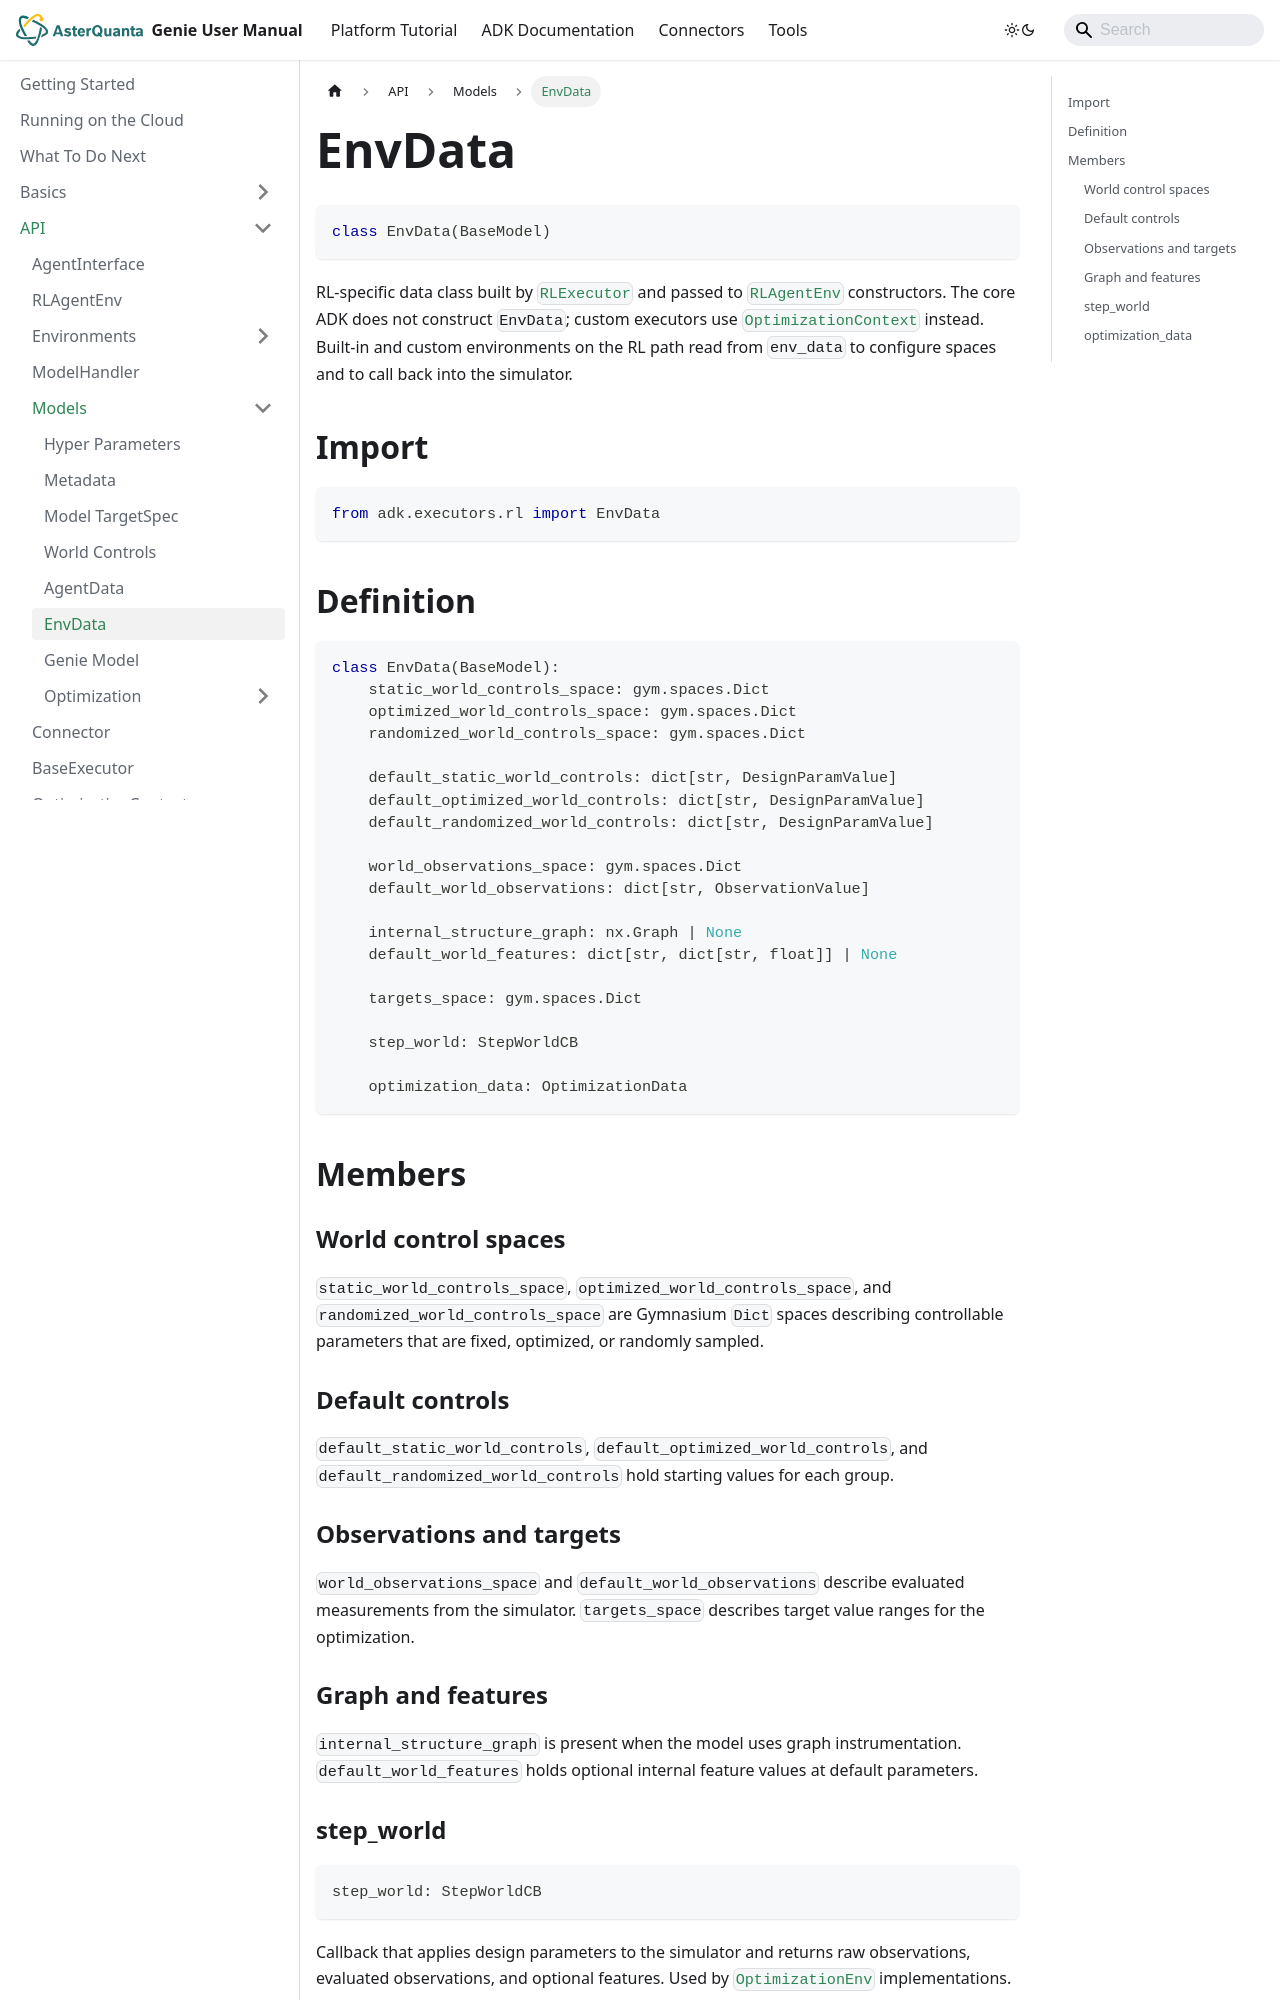

repository: asterquanta/documentation · page: adk/API/Models/environment-data/index.html · generator: docusaurus

---
title: EnvData
description: Data passed to RL agents and environments for each optimization run
sidebar_position: 6
---

# EnvData

```py
class EnvData(BaseModel)
```

RL-specific data class built by [`RLExecutor`](../rl-executor.md) and passed to
[`RLAgentEnv`](../rl-agent-env.md) constructors. The core ADK does not construct `EnvData`; custom
executors use [`OptimizationContext`](../optimization-context.md) instead. Built-in and custom
environments on the RL path read from `env_data` to configure spaces and to call back into the
simulator.

## Import

```py
from adk.executors.rl import EnvData
```

## Definition

```py
class EnvData(BaseModel):
    static_world_controls_space: gym.spaces.Dict
    optimized_world_controls_space: gym.spaces.Dict
    randomized_world_controls_space: gym.spaces.Dict

    default_static_world_controls: dict[str, DesignParamValue]
    default_optimized_world_controls: dict[str, DesignParamValue]
    default_randomized_world_controls: dict[str, DesignParamValue]

    world_observations_space: gym.spaces.Dict
    default_world_observations: dict[str, ObservationValue]

    internal_structure_graph: nx.Graph | None
    default_world_features: dict[str, dict[str, float]] | None

    targets_space: gym.spaces.Dict

    step_world: StepWorldCB

    optimization_data: OptimizationData
```

## Members

### World control spaces
`static_world_controls_space`, `optimized_world_controls_space`, and `randomized_world_controls_space` are Gymnasium `Dict` spaces describing controllable parameters that are fixed, optimized, or randomly sampled.

### Default controls
`default_static_world_controls`, `default_optimized_world_controls`, and `default_randomized_world_controls` hold starting values for each group.

### Observations and targets
`world_observations_space` and `default_world_observations` describe evaluated measurements from the simulator. `targets_space` describes target value ranges for the optimization.
